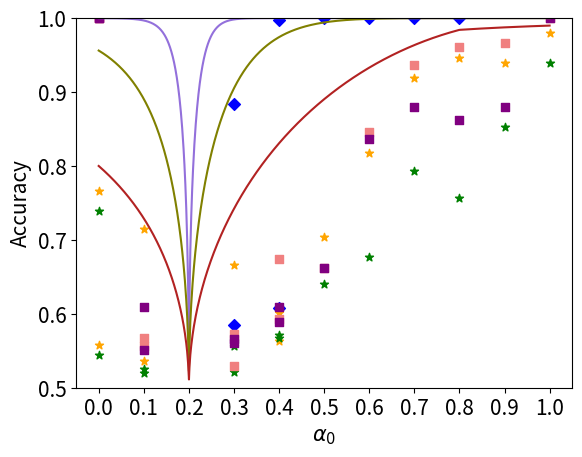

The matplotlib source for this figure: (Note: this script raises an exception after producing the figure.)
import numpy as np
import matplotlib.pyplot as plt
import matplotlib as mpl
mpl.rcParams['figure.dpi'] = 200


def bound_1(x, y, n):
    # Handle 0/0 form gracefully
    # if x == 0 and y == 0:
    #     return 0
    ratio = min(x, y) / max(x, y)
    return np.sqrt(1 -(ratio ** n))


def bound_2(x, y, n):
    ratio = (1 - max(x, y)) / (1 - min(x, y))
    return np.sqrt(1 - (ratio ** n))


def bound(x, y, n):
    l1 = bound_1(x, y, n)
    l2 = bound_2(x, y, n)
    pick = min(l1, l2) / 2
    return 0.5 + pick


def get_census_sex():
    raw_data_meta = [
        [
            [100.0, 100.0, 100.0, 100.0, 100.0,
             100.0, 100.0, 100.0, 100.0, 100.0],
            [100.0, 100.0, 100.0, 100.0, 100.0,
             100.0, 100.0, 100.0, 100.0, 100.0],
            [99.95, 99.95, 99.95, 99.95, 100, 99.95, 100, 100, 100, 99.95],
            [100.0, 100.0, 100.0, 100.0, 100.0,
             100.0, 100.0, 100.0, 100.0, 100.0],
            [100.0, 100.0, 100.0, 100.0, 100.0,
             100.0, 100.0, 100.0, 100.0, 100.0],
            [100.0, 100.0, 100.0, 100.0, 100.0,
             100.0, 100.0, 100.0, 100.0, 99.5],
            [100.0, 100.0, 100.0, 100.0, 100.0,
             100.0, 100.0, 100.0, 100.0, 100.0],
            [100.0, 100.0, 100.0, 100.0, 100.0,
             100.0, 100.0, 100.0, 100.0, 100.0],
            [100.0, 100.0, 100.0, 100.0, 100.0,
             100.0, 100.0, 100.0, 100.0, 100.0],
            [99.95, 99.95, 99.95, 100, 100, 99.95, 99.95, 99.95, 97.85, 99.95]
        ],
        [
            [51.55, 52.55, 51.4, 54.1, 51.9, 52.05, 52.55, 51.55, 52.3, 52.5],
            [61.45, 60.4, 59.1, 58.9, 57.35, 60.9, 59.55, 58.5, 58.85, 59.4],
            [68.0, 64.25, 65.85, 66.8, 67.55, 65.4, 67.1, 66.15, 65.0, 66.0],
            [75.1, 78.23, 71.83, 68.567, 75.73,
             75.2, 74.767, 74.467, 67.3, 71.03],
            [77.7, 77.45, 76.15, 73.9, 76.15, 76.65, 77.05, 75.3, 75.55, 78.15],
            [80.85, 78.95, 80.65, 79.65, 79.3,
             82.75, 80.75, 67.55, 77.5, 80.4],
            [80.3, 81.75, 75.3, 71.65, 81.0, 78.9, 81.1, 79.5, 83.15, 84.1],
            [78.6, 86.05, 81.15, 82.9, 84.4, 82.3, 87.85, 84.8, 84.75, 85.1],
            [72.05, 72.8, 73.95, 75.7, 70.05, 74.25, 70.3, 65.95, 83.9, 85.2]
        ],
        [
            [52.5, 51.65, 51.2, 50.85, 52.0, 48.7, 52.3, 50.75, 50.05, 49.8],
            [55.7, 57.1, 56.3, 55.9, 57.9, 55.85, 57.3, 58.3, 57.6, 53.9],
            [63.836, 56.7676, 63.2676, 57.567, 50.6764,
             59.234, 60.367, 57.13, 56.53, 54.367],
            [63.1, 64.9, 63.5, 64.4, 66.0, 66.25, 65.9, 64.45, 61.6, 65.0],
            [62.35, 64.05, 69.45, 72.95, 65.75,
             61.55, 66.25, 61.8, 69.4, 66.55],
            [60.4, 64.3, 70.55, 62.55, 66.1, 61.6, 68.45, 66.6, 64.95, 68.95],
            [72.7, 64.35, 72.2, 73.65, 68.3, 68.95, 68.05, 73.9, 66.8, 71.6],
            [100.0, 98.6, 66.65, 78.05, 80.65,
             75.6, 69.95, 100.0, 69.95, 100.0],
        ],
        [
            [51.3, 50.8, 50.75, 49.75, 49.1, 49.95, 50.8, 49.05, 51.15, 49.3],
            [55.067, 52.734, 56.13, 52.5, 50.2, 55.734,
             52.7676, 51.03, 52.867, 50.367],
            [58.05, 57.25, 59.2, 59.5, 60.35, 58.35, 60.1, 59.85, 58.6, 59.2],
            [55.45, 55.8, 58.1, 61.75, 63.45, 56.1, 62.75, 65.4, 61.85, 64.75],
            [53.05, 59.45, 66.05, 61.1, 64.5, 57.8, 59.4, 54.05, 57.8, 61.45],
            [64.65, 65.4, 57.1, 70.4, 60.9, 67.75, 65.35, 63.65, 64.95, 64.2],
            [81.4, 69.15, 100.0, 100.0, 69.65,
             74.55, 71.25, 77.9, 67.95, 80.85],
        ],
        [
            [47.3, 50.867, 46.1674, 51.2676, 47.13,
             49.6, 49.336, 51.467, 47.1, 53.367],
            [51.45, 53.25, 52.95, 53.75, 51.95,
             54.3, 54.85, 54.1, 56.05, 53.1],
            [55.75, 56.55, 55.1, 53.95, 51.9, 56.3, 58.15, 53.3, 57.65, 53.45],
            [55.25, 53.95, 54.5, 53.6, 55.05, 53.75, 56.2, 53.7, 56.75, 58.0],
            [61.1, 66.15, 62.75, 58.95, 64.9, 63.65, 60.35, 61.55, 63.2, 58.45],
            [72.4, 67.5, 74.95, 67.5, 67.45, 100.0, 99.95, 100.0, 72.35, 71.65]
        ],
        [
            [52.734, 55.234, 53.53, 52.1, 59.336,
             55.2676, 58.0, 57.7, 61.93, 51.43],
            [64.667, 62.567, 61.63, 62.6, 63.7676,
             63.93, 64.267, 58.43, 63.7, 63.067],
            [67.73, 68.067, 67.3, 66.9, 66.83,
             67.067, 67.367, 67.8, 67.7, 68.2],
            [71.467, 72.1, 70.53, 70.23, 71.0,
             70.867, 70.367, 70.934, 70.3, 70.8],
            [82.067, 99.73, 99.0, 81.267, 80.1,
             77.867, 78.634, 77.73, 78.8, 82.367]
        ],
        [
            [49.9, 51.1, 50.95, 50.45, 50.25, 50.75, 49.45, 50.3, 51.3, 52.35],
            [52.6, 53.3, 51.6, 53.5, 50.35, 51.05, 54.5, 53.0, 52.25, 52.0],
            [56.2, 55.25, 55.9, 59.95, 55.15, 56.9, 55.65, 55.8, 58.8, 58.1],
            [72.25, 71.4, 69.5, 100.0, 83.6, 100.0, 72.65, 68.75, 66.05, 66.9],
        ],
        [
            [49.65, 52.2, 51.95, 51.6, 50.75, 52.75, 52.65, 52.2, 51.6, 51.1],
            [60.7, 61.35, 59.3, 61.05, 57.05, 58.75, 60.05, 59.0, 56.75, 59.95],
            [68.3, 73.9, 71.95, 66.4, 99.95, 84.1, 72.55, 73.0, 83.8, 66.5]
        ],
        [
            [56.5, 56.35, 55.05, 55.25, 56.7, 55.45, 55.2, 56.3, 55.0, 54.6],
            [87.0, 66.45, 72.5, 79.4, 70.4, 71.95, 100.0, 65.95, 76.3, 72.65]
        ],
        [
            [100.0, 72.9, 73.85, 71.75, 73.2, 72.15, 72.4, 75.95, 66.05, 100.0]
        ]
    ]
    raw_data_threshold = [
        [
            [78.5, 74.8, 74.35, 78.75, 76.8],
            [89.2, 88.75, 88.5, 85.75, 88.6],
            [91.9, 92.65, 91.7, 90.4, 92.65],
            [91.2, 90.35, 92, 85.1, 90.65],
            [64.05, 61.60, 63.45, 63.60, 59.00,
             61.65, 64.35, 63.35, 62.25, 63.55],
            [84.8, 82, 84, 87.05, 85.5],
            [90.85, 89.5, 91.35, 90.3, 91.4],
            [94.1, 92.9, 93.35, 93.85, 93.85],
            [94.5, 93.3, 93.05, 94.55, 94.7],
            [98.05, 98.05, 94.6, 98.1, 98.1]
        ],
        [
            [55.6, 54.65, 53.55, 54.2, 54.2],
            [50.8, 56.85, 56.5, 52.15, 57.1],
            [50.95, 54.2, 53.55, 55.75, 53.95],
            [55.35, 60.35, 65.00, 59.65, 61.20,
             54.35, 60.90, 56.70, 60.55, 57.60],
            [83.35, 81, 82.2, 80.9, 81.75],
            [92.5, 92.65, 93.3, 91, 92.55],
            [95.75, 95, 94.9, 94.65, 94.5],
            [95.65, 95.75, 94.15, 96.3, 96.15],
            [58.3, 58.65, 98.35, 56.65, 60.3]
        ],
        [
            [50.85, 50.85, 50.9, 50, 52.9],
            [59.3, 55.5, 58.2, 56.4, 57.65],
            [65.45, 62.85, 55.05, 61.35, 59.15,
             60.00, 59.40, 66.25, 60.90, 61.40],
            [81.85, 83.65, 81.95, 84.55, 83.85],
            [93.25, 93.65, 93.05, 93.05, 80.06],
            [95.75, 95.45, 95.9, 96.05, 95.2],
            [96.6, 95.75, 71.7, 96.05, 95.85],
            [98.85, 62.75, 64.55, 99.2, 98.85],
        ],
        [
            [55.4, 57.2, 56.05, 55.35, 57.7],
            [60.95, 67.40, 61.25, 64.10, 66.60,
             58.00, 62.40, 64.60, 62.60, 66.00],
            [82.5, 82.1, 81.6, 82, 83.5],
            [92.75, 92.75, 91.65, 91.45, 92.75],
            [92.2, 94.85, 94.75, 95.35, 94],
            [95.25, 95.2, 94.9, 94.65, 95.45],
            [98.45, 66.1, 97.45, 98.7, 68.15]
        ],
        [
            [61.85, 59.10, 54.95, 56.65, 60.55,
             61.95, 60.80, 61.20, 61.75, 59.90],
            [73.65, 72.35, 76.2, 73.35, 76.1],
            [89.1, 87.5, 88, 88.7, 88.1],
            [89.65, 92.25, 90.4, 90.85, 92.05],
            [90.85, 91.6, 92.4, 91.15, 19.95],
            [95.65, 91.95, 90.8, 89.9, 91.95]
        ],
        [
            [64.05, 63.65, 63.90, 62.35, 64.20,
             62.90, 64.15, 61.50, 62.85, 63.15],
            [68.35, 76.40, 69.65, 74.05, 76.30,
             76.20, 74.85, 75.30, 75.80, 75.90],
            [76.65, 77.90, 77.15, 74.05, 78.50,
             74.90, 80.55, 82.80, 74.10, 74.00],
            [70.80, 71.55, 70.25, 68.50, 70.30,
             65.45, 70.15, 70.45, 66.00, 71.35],
            [60.30, 62.20, 61.30, 53.80, 57.15,
             62.75, 62.50, 62.00, 60.40, 61.85],
        ],
        [
            [67.4, 65, 65.25, 64.15, 63.3],
            [73.95, 73.2, 68.5, 74.7, 73.95],
            [64, 70.6, 70.25, 70.95, 69.4],
            [86.25, 86.35, 83.45, 84.45, 79.8]
        ],
        [
            [57.15, 56.45, 55.5, 57.2, 55.05],
            [55.3, 51.1, 52.9, 50.75, 51.9],
            [69.75, 65, 58.55, 57, 72.6]
        ],
        [
            [55.2, 51.05, 56.2, 56.7, 56.45],
            [61.85, 63.1, 59.45, 63.7, 62.6],
        ],
        [
            [57.3, 60.35, 50.1, 54.2, 55.75]
        ]
    ]
    raw_data_loss = [
        [57.16, 56.82, 57.18, 57.14, 56.37, 57.1, 56.39, 57.13, 56.99, 56.8],
        [50, 50, 50, 50, 50, 50, 50, 49.95, 50],
        [50, 50, 50, 50, 50, 50, 49.95, 50],
        [50, 50, 50, 50, 50, 49.95, 50],
        [50, 50, 50, 50, 49.95, 50],
        [49.97, 50, 50, 49.95, 50],
        [50.06, 50, 49.95, 50],
        [49.98, 49.95, 50],
        [49.95, 50],
        [50.05]
    ]

    ratios = [0.0, 0.1, 0.2, 0.3, 0.4, 0.5, 0.6, 0.7, 0.8, 0.9, 1.0]
    return (raw_data_meta, raw_data_threshold, raw_data_loss, ratios)


def get_census_race():
    raw_data_meta = [
        [
            [100.0, 100.0, 100.0, 100.0, 100.0,
             100.0, 100.0, 100.0, 100.0, 100.0],
            [100.0, 100.0, 100.0, 100.0, 100.0,
             100.0, 100.0, 100.0, 100.0, 100.0],
            [100.0, 100.0, 100.0, 100.0, 100.0,
             100.0, 100.0, 100.0, 100.0, 100.0],
            [100.0, 100.0, 100.0, 100.0, 100.0,
             100.0, 100.0, 100.0, 100.0, 100.0],
            [100.0, 99.95, 100.0, 100.0, 100.0,
             100.0, 99.95, 100.0, 100.0, 100.0],
            [100.0, 100.0, 100.0, 100.0, 100.0,
             100.0, 100.0, 100.0, 100.0, 100.0],
            [100.0, 100.0, 100.0, 100.0, 100.0,
             100.0, 100.0, 100.0, 100.0, 100.0],
            [100.0, 100.0, 100.0, 100.0, 100.0,
             100.0, 100.0, 100.0, 100.0, 100.0],
            [100.0, 100.0, 100.0, 100.0, 100.0,
             100.0, 100.0, 100.0, 100.0, 100.0],
            [100.0, 100.0, 100.0, 100.0, 100.0,
             100.0, 99.95, 100.0, 100.0, 99.95]
        ],
        [
            [51.8, 51.35, 51.4, 52.0, 52.3],
            [55.8, 55.6, 53.9, 55.65, 55.1],
            [55.9, 56.55, 56.45, 54.55, 55.9],
            [56.25, 53.75, 56.6, 56.3, 55.55, 57.55, 55.8, 55.95, 56.3, 58.7],
            [50.6, 53.15, 52.55, 51.95, 55.15],
            [51.05, 51.25, 50.85, 49.4, 50.25],
            [51.0, 50.9, 50.9, 51.4, 50.55],
            [51.46, 52, 51.86, 51.01, 50.47],
            [99.95, 99.9, 100.0, 100.0, 99.95,
             100.0, 100.0, 100.0, 100.0, 100.0]
        ],
        [
            [52.5, 56.05, 52.95, 54.7, 54.45],
            [58.3, 55.25, 58.95, 58.95, 56.25],
            [55.1, 53.8, 54.65, 53.0, 53.4, 53.7, 53.65, 54.65, 54.7, 52.2],
            [54.1, 53.8, 53.8, 52.5, 53.0],
            [50.85, 51.1, 51.1, 51.65, 50.9],
            [51.0, 49.55, 50.6, 50.05, 49.9],
            [51.31, 50.42, 49.78, 52.7, 50.96],
            [99.95, 99.9, 100.0, 100.0, 99.95,
             100.0, 100.0, 100.0, 100.0, 100.0]
        ],
        [
            [50.0, 49.1, 53.4, 49.05, 49.4, 48.75, 50.35, 50.45, 49.9, 50.6],
            [54.45, 53.1, 52.85, 52.35, 51.75, 53.05, 51.85, 53.25, 52.25, 51.8],
            [50.4, 51.3, 53.05, 52.45, 50.35, 51.0, 52.55, 50.05, 51.95, 51.65],
            [50.55, 49.85, 49.85, 49.9, 50.65, 50.25, 49.55, 49.0, 49.6, 49.6],
            [49.4, 49.9, 50.8, 49.55, 49.85, 49.6, 49.95, 50.0, 48.95, 49.5],
            [52.25, 50.22, 49.68, 51.86, 50.12,
             51.81, 50.82, 50.62, 51.31, 50.42],
            [100.0, 100.0, 100.0, 100.0, 99.95,
             100.0, 100.0, 100.0, 100.0, 100.0]
        ],
        [
            [50.25, 51.6, 49.2, 49.6, 50.05, 49.7, 49.35, 50.2, 50.4, 50.85],
            [51.55, 49.4, 50.45, 50.1, 51.1, 51.4, 51.55, 49.65, 51.25, 51.75],
            [51.15, 52.1, 48.75, 49.75, 53.35,
             51.05, 53.95, 48.95, 51.9, 53.7],
            [48.6, 48.65, 48.65, 50.75, 50.35, 54.1, 49.25, 52.6, 54.1, 50.9],
            [52.30, 53.19, 52.70, 55.32, 49.04,
             48.44, 54.82, 55.22, 54.38, 51.61],
            [100.0, 100.0, 100.0, 100.0, 99.95,
             100.0, 100.0, 100.0, 100.0, 100.0]
        ],
        [
            [51.15, 49.3, 51.15, 48.7, 49.7, 49.55, 50.35, 50.3, 50.25, 51.1],
            [51.95, 51.8, 49.45, 49.9, 50.9, 51.7, 53.9, 49.45, 49.55, 49.25],
            [54.95, 52.4, 56.3, 49.9, 51.1, 56.7, 54.9, 50.4, 54.3, 49.5],
            [51.26, 51.21, 51.56, 53.39, 51.41,
             54.13, 49.73, 51.81, 50.07, 53.19],
            [100.0, 100.0, 100.0, 100.0, 100.0,
             100.0, 100.0, 100.0, 100.0, 100.0]
        ],
        [
            [50.55, 51.15, 50.7, 50.4, 52.15, 50.75, 51.8, 51.9, 50.7, 51.05],
            [50.5, 50.1, 50.55, 52.95, 51.15,
             53.05, 52.15, 54.55, 51.75, 52.55],
            [59.03, 51.41, 56.70, 56.51, 57.74,
             58.63, 54.92, 54.73, 55.47, 56.61],
            [99.95, 100.0, 100.0, 100.0, 99.95,
             99.95, 99.95, 100.0, 100.0, 99.95]
        ],
        [
            [51.9, 56.55, 48.4, 53.25, 53.3, 55.7, 53.95, 52.85, 54.15, 54.2],
            [65.22, 67.49, 59.77, 59.52, 57.15,
             63.14, 64.67, 62.59, 65.46, 60.47],
            [100.0, 100.0, 100.0, 100.0, 100.0,
             100.0, 100.0, 100.0, 100.0, 100.0],
        ],
        [
            [59.43, 55.81, 60.91, 57.40, 56.56,
             55.76, 54.18, 55.22, 57.01, 57.25],
            [99.95, 99.95, 100, 100, 99.95, 99.95, 99.95, 100, 100, 99.95],
        ],
        [
            [100.0, 100.0, 100.0, 100.0, 100.0,
             100.0, 100.0, 100.0, 100.0, 100.0]
        ]
    ]
    raw_data_threshold = [
        [
            [65.75, 58.90, 53.65, 56.10, 69.95],
            [74.70, 71.65, 59.25, 73.55, 72.25],
            [75.95, 75.40, 77.25, 76.85, 74.80],
            [80.15, 71.25, 68.10, 73.55, 71.55],
            [80.10, 79.70, 72.90, 78.65, 78.20,
             72.10, 78.50, 77.45, 75.25, 79.90],
            [86.00, 81.95, 83.80, 83.35, 85.40],
            [86.15, 90.40, 85.70, 87.75, 91.15],
            [77.75, 90.40, 87.90, 83.30, 91.15],
            [76.75, 88.35, 85.40, 88.10, 88.20],
            [94.40, 96.45, 93.95, 93.95, 89.10]
        ],
        [
            [46.50, 54.35, 46.55, 55.05, 54.95],
            [56.80, 59.95, 52.85, 60.20, 60.35],
            [64.85, 64.65, 66.35, 67.00, 68.05],
            [69.15, 70.70, 63.50, 63.75, 63.30,
             56.80, 62.95, 72.50, 68.95, 68.25],
            [84.40, 80.35, 75.80, 82.45, 78.35],
            [80.85, 89.75, 89.95, 88.20, 90.65],
            [87.20, 83.45, 86.70, 88.30, 86.55],
            [83.25, 87.45, 83.20, 85.10, 82.20],
            [92.60, 93.00, 89.85, 96.60, 96.25]
        ],
        [
            [53.45, 54.85, 51.95, 53.25, 51.05],
            [59.65, 60.90, 58.15, 59.35, 60.40],
            [66.15, 62.00, 64.85, 60.95, 61.80,
             66.10, 63.65, 64.20, 63.35, 60.85],
            [75.15, 83.70, 79.70, 83.65, 81.30],
            [85.65, 87.95, 82.90, 86.80, 87.80],
            [84.15, 68.30, 86.20, 85.00, 86.15],
            [84.15, 79.50, 81.90, 86.20, 88.00],
            [88.10, 93.45, 93.70, 91.85, 88.45]
        ],
        [
            [56.45, 55.95, 55.90, 55.20, 56.25],
            [60.85, 61.00, 58.55, 67.60, 60.20,
             52.85, 62.50, 65.05, 64.25, 57.75],
            [68.80, 71.90, 75.65, 68.20, 76.05],
            [80.60, 85.80, 82.30, 84.00, 81.15],
            [78.70, 82.15, 76.40, 76.05, 77.50],
            [78.45, 80.65, 70.85, 77.55, 81.40],
            [87.85, 88.70, 89.80, 86.30, 89.80]
        ],
        [
            [52.45, 60.75, 57.75, 58.20, 57.95,
             57.85, 58.70, 58.60, 57.40, 59.60],
            [68.50, 62.60, 57.15, 64.95, 67.00],
            [74.60, 78.35, 72.95, 68.15, 78.65],
            [74.75, 75.55, 74.30, 73.05, 69.70],
            [72.50, 59.20, 71.90, 67.75, 65.45],
            [83.25, 81.85, 78.60, 81.50, 80.75]
        ],
        [
            [53.70, 54.55, 56.25, 57.20, 58.30,
             55.15, 56.70, 53.65, 55.20, 54.65],
            [58.70, 63.05, 62.85, 60.30, 65.05,
             63.70, 62.00, 62.25, 65.95, 65.80],
            [65.70, 58.70, 63.80, 62.20, 53.80,
             59.30, 60.70, 56.85, 55.85, 58.75],
            [55.15, 51.35, 50.70, 54.40, 54.75,
             51.15, 51.65, 52.55, 51.05, 50.35],
            [50.95, 59.00, 58.00, 59.00, 56.85,
             59.00, 56.30, 59.70, 59.00, 59.70]
        ],
        [
            [55.60, 57.70, 58.85, 56.20, 58.10],
            [55.40, 54.40, 53.95, 53.35, 56.35],
            [51.15, 53.05, 47.75, 51.50, 55.20],
            [69.45, 61.15, 67.05, 64.10, 68.40]
        ],
        [
            [54.00, 53.65, 53.65, 47.30, 52.45],
            [57.60, 60.35, 58.30, 56.75, 60.35],
            [66.65, 59.60, 58.75, 65.45, 61.40]
        ],
        [
            [54.90, 55.95, 55.85, 55.45, 55.85],
            [56.75, 61.85, 53.95, 56.50, 59.95]
        ],
        [
            [56.20, 56.80, 58.05, 52.40, 43.85]
        ]
    ]
    raw_data_loss = [
        [72.09, 70.36, 68.51, 71.42, 57, 69.31, 70.73, 69.73, 70.72, 71.1],
        [50.31, 50.29, 50.12, 50, 50, 50.14, 50.04, 50, 50],
        [50.23, 50, 50, 49.95, 50, 49.95, 49.95, 49.95],
        [49.21, 50, 50.05, 52.74, 50, 50, 50],
        [50, 47.28, 51.41, 50.01, 49.97, 49.95],
        [50, 50.35, 50.05, 50.05, 50.05],
        [50.62, 50.63, 51.22, 50],
        [49.18, 50, 50.02],
        [51.92, 50.06],
        [51.74]
    ]

    ratios = [0.0, 0.1, 0.2, 0.3, 0.4, 0.5, 0.6, 0.7, 0.8, 0.9, 1.0]
    return (raw_data_meta, raw_data_threshold, raw_data_loss, ratios)


def get_celeba_young_data():
    raw_data_meta = [
        [
            [50.74, 54.47, 52.7],
            [60.06, 50.29, 49.71],
            [63.23, 63.5, 61.17],
            [66.17, 61.62, 68.26, 63.23, 63.49, 61.17],
            [80.05, 74.6, 79.2, 76.95, 78.15],
            [81.62, 81.62, 81.72],
            [84.55, 82.37, 80.6],
            [85.13, 86.66, 86.53],
            [83.31, 87.15, 81.32],
            [85.6, 87.26, 83.6]
        ],
        [
            [51.42, 50.95, 51.03],
            [55.64, 57.78, 50.68],
            [50.23, 63.84, 61.76],
            [71.05, 70.77, 68.85, 70.87, 71.59],
            [76.43, 74.58, 73.84],
            [75.31, 80.04, 77.81],
            [48.92, 80.57, 81.85],
            [84.08, 86.87, 82.28],
            [87.5, 86.73, 50.01]
        ],
        [
            [52.12, 50.01, 52.14],
            [56.75, 49.2, 49.86],
            [62.27, 61.41, 64.04, 60.55, 51.06],
            [64.93, 67.63, 60.48],
            [67.82, 73.86, 73.81],
            [74.8, 73.6, 74.96],
            [74.2, 76.55, 80.52],
            [82.94, 80.25, 80.22]
        ],
        [
            [49.35, 50.26, 49.19],
            [51.07, 54.46, 48.93, 53.03, 53.65],
            [58.72, 59.67, 59.40],
            [62.25, 65.91, 65.39],
            [66.39, 69.06, 68.6],
            [74.06, 71.77, 70.46],
            [75.78, 51.03, 76.46]
        ],
        [
            [52.95, 52.67, 51.64, 50.03, 49.44],
            [50.12, 54.47, 54.85],
            [57.56, 59.77, 59.67],
            [50.85, 50.86, 64.26],
            [70.73, 67.01, 67.98],
            [75.47, 69.2, 75.39]
        ],
        [
            [51.65, 51.24, 51.37, 51.27, 51.52],
            [54.24, 54.04, 53.32, 53.35, 54.37],
            [58.94, 51.11, 58.21, 48.89, 58.26],
            [64.08, 62.8, 64.86, 63.58, 64.15],
            [69.26, 69.82, 72.60, 71.3, 73.09]
        ],
        [
            [51.71, 50.17, 51.37],
            [53.24, 49.03, 53.01],
            [60.99, 50.94, 57.17],
            [65.4, 65.38, 66.14]
        ],
        [
            [51.38, 50.54, 50.93],
            [53.46, 55.68, 48.99],
            [62.86, 62.55, 62.45]
        ],
        [
            [52.05, 50.72, 50.91],
            [57.47, 57.55, 58.05]
        ],
        [
            [51.36, 51.67, 48.93]
        ]
    ]
    raw_data_threshold = [
        [
            [49.77, 49.72, 50.28],
            [48.37, 54.76, 48.27],
            [50.25, 50.35, 50.25],
            [48.32, 50.3, 50.25],
            [50.27, 50.28, 50.28],
            [49.07, 49.02, 48.92],
            [50.03, 50.03, 50.41],
            [39.52, 49.52, 49.52],
            [76.06, 50.33, 50.23],
            [50.48, 88.89, 50.63]
        ],
        [
            [47.94, 52.1, 52.06],
            [49.98, 49.98, 49.98],
            [50.65, 49.75, 42.7],
            [49.95, 50, 49.95],
            [48.13, 52.07, 48.08],
            [49.15, 49.55, 49.65],
            [49.14, 49.19, 49.14],
            [58.83, 49.85, 67.85],
            [80.5, 75.35, 80.3]
        ],
        [
            [52.03, 52.03, 47.97],
            [52.06, 48.52, 52.0],
            [51.95, 48, 52.06],
            [49.79, 55.81, 50.16],
            [55.31, 51.28, 50.97],
            [51.24, 52.79, 55.37],
            [53.12, 60.78, 58.07],
            [70.8, 66.06, 56.33]
        ],
        [
            [50.03, 49.1, 48.9],
            [49.93, 49.88, 49.78],
            [51.33, 47.13, 41.48],
            [50.63, 51.03, 50.33],
            [49.16, 49.21, 51.04],
            [52.43, 54.41, 55.14],
            [56.08, 50.03, 64.18]
        ],
        [
            [51.4, 50.05, 53.35],
            [55.75, 60.92, 61.59],
            [65.76, 71.35, 60.99],
            [61.74, 67.38, 68.24],
            [72.02, 74.52, 83.25],
            [90.85, 90.8, 83.2]
        ],
        [
            [51.15, 48.65, 51.87],
            [50.90, 50.7, 52.06],
            [55.34, 51.17, 51.78],
            [51.91, 51.96, 50.60],
            [53.35, 59.55, 54.2],
        ],
        [
            [52.9, 52.49, 49.36],
            [57.36, 56.01, 54.29],
            [51.62, 58.08, 55.88],
            [67.32, 70.99, 60.05]
        ],
        [
            [51.02, 51.12, 50.92],
            [53.42, 50.50, 50.6],
            [52.41, 54.02, 52.41]
        ],
        [
            [49.54, 49.38, 49.38],
            [49.29, 49.24, 49.39]
        ],
        [
            [50.1, 49.85, 49.85]
        ]
    ]
    raw_data_loss = [
        [52.56, 56.11, 61.73, 59.91, 57.7, 83.25, 84.07, 81.94, 85.51, 98.4],
        [52.56, 55.37, 50.6, 55.97, 79.34, 88.53, 83.97, 81.04, 96.67],
        [51.89, 47.61, 59.95, 64.5, 79.35, 75.67, 85.25, 93.88],
        [50.51, 51.55, 53.56, 67.96, 66.36, 84.08, 90.47],
        [52.08, 62.8, 77.01, 70.3, 85.99, 95.85],
        [47.83, 50.13, 71.48, 62.82, 86.9],
        [57.09, 66.22, 73.07, 88.55],
        [55.68, 58.78, 85.23],
        [50.03, 73.89],
        [63.5]
    ]

    ratios = [0.0, 0.1, 0.2, 0.3, 0.4, 0.5, 0.6, 0.7, 0.8, 0.9, 1.0]
    return (raw_data_meta, raw_data_threshold, raw_data_loss, ratios)


def get_celeba_sex_data():
    raw_data_meta = [
        [
            [50.87, 55.82, 54.62, 54.92, 50.32],
            [64.25, 60.23, 53.1, 63.63, 65.03],
            [74.01, 77.71, 54.57, 72.16, 65.57],
            [86.52, 77.79, 88.41, 84.89, 71.06],
            [92.81, 91.56, 88.87, 84.37, 80.72],
            [88.17, 94.79, 92.44, 91.66, 92.03],
            [77.71, 96.55, 91.75, 96.85, 96.95],
            [86.29, 94.91, 96.06, 91.54, 93.43],
            [98.05, 97.10, 92.70, 95.60, 97.15],
            [93.70, 95.55, 91.90, 84.91, 98.21]
        ],
        [
            [52.17, 51.28, 53.68, 46.76, 49.83],
            [59.85, 56.4, 60.15, 57.5, 52.45],
            [74.62, 71.09, 62.46, 72.63, 58.89],
            [78.86, 72.76, 74.51, 75.81, 86.81],
            [89.68, 87.59, 85.24, 88.42, 84.98],
            [87.5, 90.6, 93.25, 94.2, 89.85],
            [96.38, 98.03, 97.21, 94.17, 89.32],
            [98.0, 94.75, 92.6, 97.3, 94.15],
            [95.55, 95.8, 92.3, 90.65, 98.15]
        ],
        [
            [52.62, 56.36, 55.36, 54.74, 48.72],
            [60.17, 58.4, 59.66, 56.91, 59.37],
            [55.38, 66.10, 70.38, 57.28, 68.88],
            [67.49, 72.4, 75.73, 81.75, 80.64],
            [69.14, 78.29, 80.75, 89.34, 91.96],
            [93.46, 94.65, 94.15, 91.67, 85.93],
            [90.96, 86.5, 87.83, 93.92, 91.91],
            [97.99, 91.57, 93.86, 88.84, 88.17]
        ],
        [
            [48.93, 52.96, 51.33, 53.06, 53.88],
            [56.42, 56.72, 56.52, 57.57, 53.42],
            [72.16, 64.65, 69.45, 64.44, 74.19],
            [74.0, 72.75, 75.25, 77.2, 81.15],
            [93.59, 85.20, 91.78, 78.47, 84.06],
            [92.6, 93.15, 95.55, 91.9, 89.25],
            [95.95, 94.2, 96.4, 93.35, 91.95]
        ],
        [
            [51.15, 48.75, 49.97, 51.45, 52.58],
            [55.76, 59.11, 60.82, 61.14, 57.41],
            [59.70, 65.58, 68.69, 58.89, 65.37],
            [69.53, 83.06, 81.70, 88.51, 83.57],
            [89.43, 85.04, 77.53, 79.21, 88.36],
            [93.41, 91.73, 96.48, 91.88, 87.9]
        ],
        [
            [53.88, 47.84, 52.16, 49.92, 54.56],
            [63.17, 64.27, 56.12, 51.67, 58.77],
            [77.01, 82.18, 81.77, 73.15, 73.32],
            [84.16, 81.46, 80.01, 78.41, 82.36],
            [80.1, 92.45, 93.65, 85.26, 89.26]
        ],
        [
            [48.49, 47.86, 50.63, 50.89, 51.67],
            [33.30, 77.27, 72.16, 68.72, 49.12],
            [75.5, 70.86, 72.47, 72.31, 69.4],
            [80.60, 68.14, 63.87, 64.18, 59.75],
        ],
        [
            [66.56, 37.83, 64.50, 48.32, 48.72],
            [68.6, 69.7, 50.3, 52.65, 51.25],
            [79.35, 56.7, 75.0, 79.6, 66.95]
        ],
        [
            [45.60, 71.41, 54.31, 60.15, 41.08],
            [50.12, 55.46, 62.37, 42.07, 76.66]
        ],
        [
            [56.25, 46.95, 47.4, 56.0, 56.15]
        ]
    ]
    raw_data_threshold = [
        [
            [50.68, 50.03, 51.24],
            [53.89, 54.91, 52.67],
            [55.56, 52.84, 55.20],
            [56.25, 57.01, 61.31],
            [54.2, 56.9, 58.05],
            [59.09, 60.98, 61.03],
            [67.37, 61.94, 63.95],
            [72, 71.8, 71.95],
            [76.65, 76.49, 75.68],
            [76.1, 76.4, 74.8]
        ],
        [
            [51.23, 51.08, 51.49],
            [50.36, 51.98, 52.74],
            [53.83, 51.43, 53.67],
            [50.48, 55.57, 53.66],
            [58.63, 59.97, 57.71],
            [66.79, 59.99, 64.71],
            [69.74, 66.77, 68.13],
            [74.50, 73.43, 71.79],
            [73.58, 75.59, 75.79]
        ],
        [
            [51.54, 50.82, 51.28],
            [51.13, 51.34, 51.96],
            [51.63, 51.77, 52.57],
            [58.04, 57.28, 58.56],
            [61.72, 62.69, 63.46],
            [69.67, 70.03, 70.48],
            [72.87, 73.44, 72.46],
            [76.03, 75.32, 76.64]
        ],
        [
            [50.15, 50.92, 50.61],
            [52.09, 53.34, 52.44],
            [54.05, 56.76, 55.17],
            [59, 63.2, 62],
            [68.18, 64.66, 64.3],
            [67.65, 66.89, 71.57],
            [73.71, 71.54, 73.91]
        ],
        [
            [51.14, 52.05, 50.97],
            [56.34, 52.89, 56.91],
            [61.34, 58.24, 61.24],
            [61.76, 65.81, 68.34],
            [71.91, 65.71, 67.5],
            [68.64, 74.05, 73.04]
        ],
        [
            [55.68, 55.41, 51.96],
            [60.68, 60.43, 60.18],
            [62.3, 60.9, 63.05],
            [66.26, 68.39, 67.63],
            [72.45, 72.4, 69.05]
        ],
        [
            [53.79, 55.99, 56.3],
            [55.83, 60.32, 60.57],
            [62.1, 65.05, 59.94],
            [66.43, 69.59, 67.19]
        ],
        [
            [53.54, 55, 51.68],
            [58.64, 55.63, 57.52],
            [59.23, 62.75, 56.66]
        ],
        [
            [51.72, 53.04, 51.77],
            [57.6, 54.85, 57.8]
        ],
        [
            [54.86, 54.51, 53.7]
        ]
    ]
    raw_data_loss = [
        [53.12, 53.15, 52.13, 51.44, 51.15, 52.92, 50.86, 50.5, 51.74, 50.4],
        [51.09, 52.01, 51.59, 50.53, 50.14, 50.6, 48.91, 52.63, 50.19],
        [52.34, 50.46, 50.34, 50.83, 50.19, 50.84, 50.41, 50.14],
        [50.06, 50.01, 54.65, 51.06, 50.05, 50.32, 49.64],
        [50.44, 56.9, 51.91, 53.84, 52.43, 50.19],
        [50.78, 57.26, 56.9, 46.62, 50.1],
        [52.19, 58.1, 51.53, 48.62],
        [52.06, 50.1, 49.85],
        [55.03, 45.95],
        [50.42]
    ]

    ratios = [0.0, 0.1, 0.2, 0.3, 0.4, 0.5, 0.6, 0.7, 0.8, 0.9, 1.0]
    return (raw_data_meta, raw_data_threshold, raw_data_loss, ratios)


def get_boneage_data():
    raw_data_meta = [
        [
            [50.0, 86.55, 87.55, 85.45, 79.6, 75.5, 87.1, 85.05, 86.5, 88.35],
            [98.8, 97.7, 98.0, 99.2, 99.7, 96.65, 99.6, 98.3, 98.2, 98.6],
            [99.55, 99.7, 99.7, 99.55, 99.9, 99.95, 99.7, 98.05, 99.95, 99.8],
            [99.9, 99.95, 99.95, 99.85, 99.95, 99.9, 99.85, 99.9, 99.9, 99.95],
            [100.0, 100.0, 100.0, 100.0, 100.0, 100.0, 100.0, 99.95, 100.0, 100.0],
            [100.0, 100.0, 100.0, 100.0, 100.0, 100.0, 100.0, 100.0, 100.0, 100.0]
        ],
        [
            [86.65, 88.2, 83.7, 61.0, 85.25, 76.05, 54.1, 85.15, 77.2, 63.4],
            [94.7, 95.7, 93.45, 92.4, 95.35, 97.25, 96.6, 94.25, 95.9, 98.0],
            [50.0, 99.1, 98.15, 99.5, 99.7, 99.2, 95.75, 99.15, 98.65, 98.85],
            [100.0, 99.9, 100.0, 99.95, 99.9, 99.85, 99.9, 99.95, 99.95, 99.95],
            [100.0, 100.0, 100.0, 100.0, 99.95, 100.0, 99.9, 100.0, 100.0, 100.0]
        ],
        [
            [70.95, 63.85, 63.25, 69.75, 59.2, 66.3, 74.6, 63.4, 69.45, 65.55],
            [79.8, 93.55, 88.1, 79.35, 93.25, 95.5, 83.1, 84.35, 95.55, 94.85],
            [97.95, 98.65, 97.35, 93.8, 99.25, 97.85, 92.8, 91.25, 98.1, 99.55],
            [98.4, 99.95, 99.5, 99.65, 100.0, 100.0, 100.0, 100.0, 100.0, 99.95]
        ],
        [
            [50.0, 58.9, 61.55, 67.0, 58.55, 62.15, 59.85, 58.75, 62.65, 65.65],
            [70.2, 90.3, 75.7, 83.75, 86.0, 89.45, 85.1, 83.7, 78.35, 72.35],
            [99.45, 99.2, 98.75, 98.4, 97.1, 92.05, 96.0, 96.75, 96.6, 97.35]
        ],
        [
            [50.25, 56.6, 57.55, 60.75, 53.8, 57.45, 56.35, 54.2, 53.35, 59.1],
            [76.5, 77.65, 89.95, 65.15, 66.6, 74.0, 76.0, 69.8, 80.25, 77.9]
        ],
        [
            [58.55, 54.9, 57.55, 56.65, 52.45, 54.45, 51.2, 50.75, 53.35, 50.95]
        ]
    ]
    raw_data_threshold = [
        [
            [50.85, 52.35, 50.4, 52.5, 52.3],
            [51, 57.6, 55.35, 50.4, 51.2],
            [58.10, 68.35, 57.50, 63.55, 60.10, 63.05, 62.10, 57.75, 63.60, 65.20],
            [72.75, 66.95, 80.55, 64.4, 62.95],
            [81.55, 70.5, 82.2, 78.25, 75.25],
            [88.8, 86.8, 80.75, 82.1, 89.1]
        ],
        [
            [54.75, 52.8, 50.4, 54.75, 51.1],
            [58.05, 59.40, 51.30, 59.25, 54.30, 56.55, 54.80, 58.95, 55.50, 57.85],
            [62.95, 66.2, 64.65, 63.3, 60.05],
            [67.75, 72.15, 71, 69.15, 69.05],
            [83.8, 69.45, 66.05, 80.05, 77.15]
        ],
        [
            [55.55, 51.95, 53.15, 51.60, 52.85, 51.50, 50.35, 52.50, 51.25, 50.60],
            [56.35, 63, 55.25, 57.75, 58],
            [67.1, 63.55, 64.25, 64.85, 66.65],
            [67.75, 72, 78, 70.35, 67.55]
        ],
        [
            [50.10, 52.10, 50.45, 51.45, 50.80, 53.75, 50.45, 53.00, 50.35, 53.95],
            [52.75, 56.20, 51.60, 51.50, 52.75, 58.70, 53.70, 55.60, 53.25, 54.10],
            [55.85, 64.45, 58.40, 56.40, 59.05, 64.65, 50.45, 57.25, 54.60, 69.95]
        ],
        [
            [52.45, 53.7, 52.4, 50.45, 50.3],
            [58.75, 58.25, 62.7, 51.4, 60.35]
        ],
        [
            [54.25, 51.15, 56.6, 52.25, 55.5]
        ]
    ]
    raw_data_loss = [
        [53.5, 60.05, 64.9, 80.8, 86.35, 84.6],
        [50.4, 64.3, 71.55, 69.8, 87.35],
        [59.0, 61.5, 65.65, 73.65],
        [57.0, 56.8, 66.9],
        [50.45, 65.1],
        [54.8]
    ]

    ratios = [0.2, 0.3, 0.4, 0.5, 0.6, 0.7, 0.8]
    return (raw_data_meta, raw_data_threshold, raw_data_loss, ratios)


def process_data(meta, threshold, raw, ratios):
    for i in range(len(meta)):
        for j in range(len(meta[i])):
            meta[i][j] = np.max(meta[i][j])

    for i in range(len(threshold)):
     for j in range(len(threshold[i])):
         threshold[i][j] = np.max(threshold[i][j])

    for i in range(len(raw)):
        for j in range(len(raw[i])):
            raw[i][j] = max(raw[i][j], max(meta[i][j], threshold[i][j]))

    collection = {}
    for i in range(len(ratios)):
        hmm = 0
        for j in range(i + 1, len(ratios)):
            r1, r2 = ratios[i], ratios[j]
            # If > 0.5, consider 1 - ratios
            if min(r1, r2) > 0.5:
                r1 = 1 - r1
                r2 = 1 - r2
            r1, r2 = round(r1, 1), round(r2, 1)

            if picked_ratio != r1 and picked_ratio != r2:
                continue

            if picked_ratio == r1:
                other_ratio = r2
            else:
                other_ratio = r1

            wanted_r = "%.1f" % picked_ratio
            collection[wanted_r] = collection.get(
                wanted_r, []) + [(other_ratio, raw[i][hmm] / 100)]
            hmm += 1

    return collection


def find_n_eff(points_x, points_y, ratio):
    start_n = 1
    n_max = 10000
    # Find minimum N that corresponds to an upper-bound for ratios
    for i in range(start_n, n_max + 1):
        uppers = np.array([bound(x, ratio, i) for x in points_x])
        satisfied = np.all(points_y <= uppers)
        if satisfied:
            return i


if __name__ == "__main__":
    plt.rcParams.update({'font.size': 20})
    plt.rc('xtick', labelsize=15)
    plt.rc('ytick', labelsize=15)
    plt.rc('axes', labelsize=15)

    # plt.style.use('dark_background')

    # Plot curves corresponding to ratios
    picked_ratio = 0.2
    colors = ['blue', 'orange', 'green', 'lightcoral', 'purple']
    curve_colors = ['mediumpurple', 'olive', 'firebrick']
    n_effs = []
    x_axis = np.linspace(0, 1, 1000)

    # BoneAge
    boneage = process_data(*get_boneage_data())
    x_all, y_all = [], []
    for k, v in boneage.items():
        if k != "%.1f" % picked_ratio:
            continue
        x = [p[0] for p in v]
        y = [p[1] for p in v]
        x_all.append(x)
        y_all.append(y)
        plt.scatter(x, y, color=colors[0], edgecolors='face', marker='D')
    x_all = np.concatenate(x_all, 0)
    y_all = np.concatenate(y_all, 0)
    n_eff = find_n_eff(x_all, y_all, picked_ratio)
    n_effs.append(n_eff)
    print("N-eff Boneage: %d" % n_eff)

    # CelebA: female
    celeba_sex = process_data(*get_celeba_sex_data())
    x_all, y_all = [], []
    for k, v in celeba_sex.items():
        if k != "%.1f" % picked_ratio:
            continue
        x = [p[0] for p in v]
        y = [p[1] for p in v]
        x_all.append(x)
        y_all.append(y)
        plt.scatter(x, y, color=colors[1], edgecolors='face', marker='*')
    x_all = np.concatenate(x_all, 0)
    y_all = np.concatenate(y_all, 0)
    n_eff = find_n_eff(x_all, y_all, picked_ratio)
    n_effs.append(n_eff)
    print("N-eff Celeba (female): %d" % n_eff)

    # Celeba: old
    celeba_young = process_data(*get_celeba_young_data())
    x_all, y_all = [], []
    for k, v in celeba_young.items():
        if k != "%.1f" % picked_ratio:
            continue
        x = [p[0] for p in v]
        y = [p[1] for p in v]
        x_all.append(x)
        y_all.append(y)
        plt.scatter(x, y, color=colors[2], edgecolors='face', marker='*')
    x_all = np.concatenate(x_all, 0)
    y_all = np.concatenate(y_all, 0)
    n_eff = find_n_eff(x_all, y_all, picked_ratio)
    n_effs.append(n_eff)
    print("N-eff Celeba (old): %d" % n_eff)

    # Census: sex
    census_sex = process_data(*get_census_sex())
    x_all, y_all = [], []
    for k, v in census_sex.items():
        if k != "%.1f" % picked_ratio:
            continue
        x = [p[0] for p in v]
        y = [p[1] for p in v]
        x_all.append(x)
        y_all.append(y)
        plt.scatter(x, y, color=colors[3], edgecolors='face', marker='s')
    x_all = np.concatenate(x_all, 0)
    y_all = np.concatenate(y_all, 0)
    n_eff = find_n_eff(x_all, y_all, picked_ratio)
    n_effs.append(n_eff)
    print("N-eff Census (sex): %d" % n_eff)

    # Census: race
    census_race = process_data(*get_census_race())
    x_all, y_all = [], []
    for k, v in census_race.items():
        if k != "%.1f" % picked_ratio:
            continue
        x = [p[0] for p in v]
        y = [p[1] for p in v]
        x_all.append(x)
        y_all.append(y)
        plt.scatter(x, y, color=colors[4], edgecolors='face', marker='s')
    x_all = np.concatenate(x_all, 0)
    y_all = np.concatenate(y_all, 0)
    n_eff = find_n_eff(x_all, y_all, picked_ratio)
    n_effs.append(n_eff)
    print("N-eff Census (race): %d" % n_eff)

    n_effs = sorted(list(set(n_effs)))[::-1]
    # Swap out
    n_effs[0] = 8
    n_effs = sorted(n_effs)[::-1]

    for cc, n_eff in zip(curve_colors, n_effs):
        plt.plot(x_axis, [bound(x_, picked_ratio, n_eff) for x_ in x_axis], color=cc, label=r"$n_{effective}=%d$" % n_eff)

    # Trick to get desired legend
    plt.plot([], [], color=colors[0], marker="D", ms=10, ls="", label="RSNA Bone Age")
    plt.plot([],[], color=colors[1], marker="*", ms=10, ls="", label="CelebA (female)")
    plt.plot([], [], color=colors[2], marker="*", ms=10, ls="", label="CelebA (young)")
    plt.plot([], [], color=colors[3], marker="s", ms=10, ls="", label="Census (female)")
    plt.plot([], [], color=colors[4], marker="s", ms=10, ls="", label="Census (white)")

    plt.xlabel(r'$\alpha_0$')
    plt.ylabel(r'Accuracy')
    plt.ylim(0.5, 1)
    plt.xticks(np.arange(min(x), max(x)+0.1, 0.1))
    # plt.grid()
    plt.style.use('seaborn')
    plt.legend()
    plt.savefig("./bound_curves_%.1f.png" % picked_ratio)

    # print(bound(0.1, 0.2, 2))
    # print(bound(0.5, 0.6, 2))
